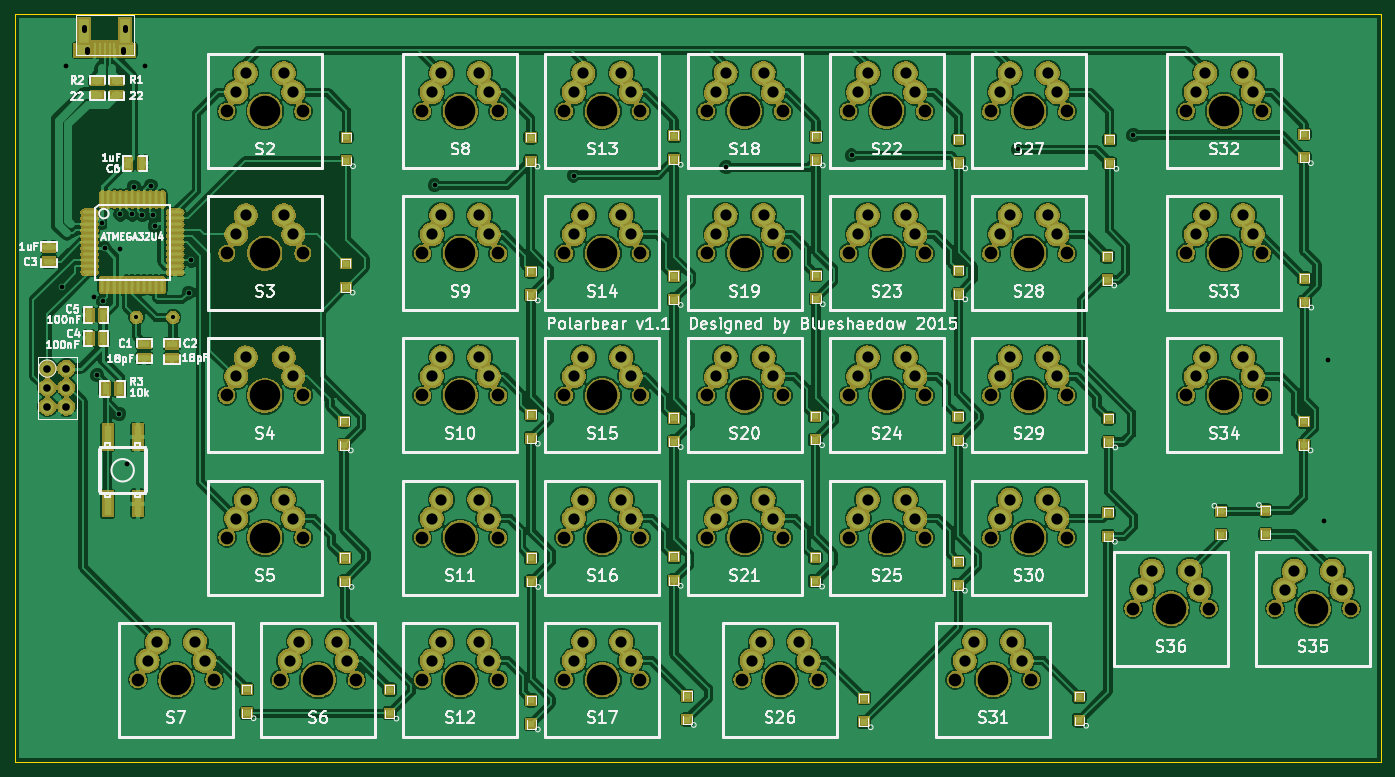
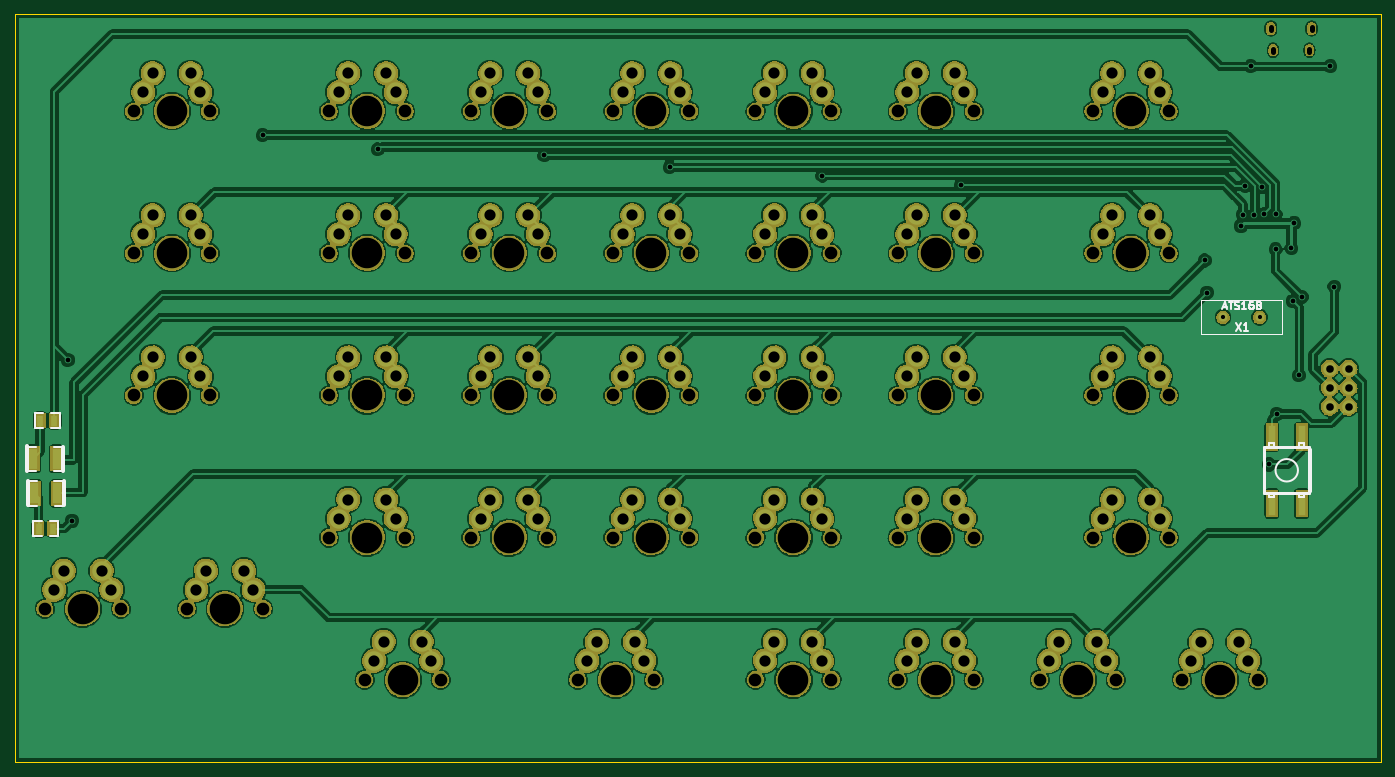
Circuit board: 8 layer files. Board 182.6 x 100.0 mm.
- bottom_copper: polarbear-B_Cu.gbl (397932 bytes)
- bottom_mask: polarbear-B_Mask.gbs (261692 bytes)
- bottom_silk: polarbear-B_SilkS.gbo (4963 bytes)
- outline: polarbear-Edge_Cuts.gm1 (497 bytes)
- top_copper: polarbear-F_Cu.gtl (332154 bytes)
- top_mask: polarbear-F_Mask.gts (308030 bytes)
- top_silk: polarbear-F_SilkS.gto (90616 bytes)
- drill: polarbear.drl (4326 bytes)

=== bottom_copper: polarbear-B_Cu.gbl (397932 bytes, source omitted) ===
=== bottom_mask: polarbear-B_Mask.gbs (261692 bytes, source omitted) ===
=== bottom_silk: polarbear-B_SilkS.gbo ===
G04 #@! TF.FileFunction,Legend,Bot*
%FSLAX46Y46*%
G04 Gerber Fmt 4.6, Leading zero omitted, Abs format (unit mm)*
G04 Created by KiCad (PCBNEW 4.0.0-rc1-stable) date 12/27/2015 3:28:10 PM*
%MOMM*%
G01*
G04 APERTURE LIST*
%ADD10C,0.150000*%
%ADD11C,0.200660*%
%ADD12C,0.381000*%
%ADD13C,0.300000*%
%ADD14C,0.500000*%
%ADD15C,0.250000*%
G04 APERTURE END LIST*
D10*
D11*
X67101140Y-91000000D02*
G75*
G03X67101140Y-91000000I-1501140J0D01*
G01*
X63250500Y-87901200D02*
X63250500Y-87400820D01*
X63250500Y-87400820D02*
X63949000Y-87400820D01*
X63949000Y-87400820D02*
X63949000Y-87901200D01*
X67949500Y-87400820D02*
X67949500Y-87901200D01*
X67251000Y-87400820D02*
X67949500Y-87400820D01*
X67251000Y-87901200D02*
X67251000Y-87400820D01*
X67251000Y-94098800D02*
X67251000Y-94599180D01*
X67251000Y-94599180D02*
X67949500Y-94599180D01*
X67949500Y-94599180D02*
X67949500Y-94098800D01*
X63250500Y-94098800D02*
X63250500Y-94599180D01*
X63250500Y-94599180D02*
X63949000Y-94599180D01*
X63949000Y-94599180D02*
X63949000Y-94098800D01*
D12*
X68698800Y-88200920D02*
X68698800Y-93799080D01*
X62501200Y-88200920D02*
X62501200Y-93799080D01*
X62600260Y-87901200D02*
X62600260Y-94098800D01*
X62600260Y-94098800D02*
X68599740Y-94098800D01*
X68599740Y-94098800D02*
X68599740Y-87901200D01*
X68599740Y-87901200D02*
X62600260Y-87901200D01*
D10*
X77100000Y-68300000D02*
X77100000Y-72800000D01*
X66250000Y-68300000D02*
X66250000Y-72800000D01*
X66250000Y-72800000D02*
X77100000Y-72800000D01*
X66250000Y-68300000D02*
X77100000Y-68300000D01*
D13*
X231827000Y-85366000D02*
X232951000Y-85366000D01*
X232951000Y-85366000D02*
X232951000Y-83334000D01*
X232951000Y-83334000D02*
X231827000Y-83334000D01*
X230746000Y-85366000D02*
X229649000Y-85366000D01*
X229649000Y-85366000D02*
X229649000Y-83334000D01*
X229649000Y-83334000D02*
X230746000Y-83334000D01*
X232027000Y-99816000D02*
X233151000Y-99816000D01*
X233151000Y-99816000D02*
X233151000Y-97784000D01*
X233151000Y-97784000D02*
X232027000Y-97784000D01*
X230946000Y-99816000D02*
X229849000Y-99816000D01*
X229849000Y-99816000D02*
X229849000Y-97784000D01*
X229849000Y-97784000D02*
X230946000Y-97784000D01*
D14*
X234000000Y-91050000D02*
X234000000Y-87750000D01*
X229200000Y-91050000D02*
X229200000Y-87850000D01*
D10*
X229200000Y-87850000D02*
X229200000Y-87750000D01*
D13*
X232827000Y-91066000D02*
X233951000Y-91066000D01*
X233951000Y-87834000D02*
X232827000Y-87834000D01*
X230346000Y-91066000D02*
X229249000Y-91066000D01*
X229349000Y-87834000D02*
X230446000Y-87834000D01*
D14*
X233900000Y-95700000D02*
X233900000Y-92400000D01*
X229100000Y-95700000D02*
X229100000Y-92500000D01*
D10*
X229100000Y-92500000D02*
X229100000Y-92400000D01*
D13*
X232727000Y-95716000D02*
X233851000Y-95716000D01*
X233851000Y-92484000D02*
X232727000Y-92484000D01*
X230246000Y-95716000D02*
X229149000Y-95716000D01*
X229249000Y-92484000D02*
X230346000Y-92484000D01*
D15*
X72319524Y-71322381D02*
X71652857Y-72322381D01*
X71652857Y-71322381D02*
X72319524Y-72322381D01*
X70748095Y-72322381D02*
X71319524Y-72322381D01*
X71033810Y-72322381D02*
X71033810Y-71322381D01*
X71129048Y-71465238D01*
X71224286Y-71560476D01*
X71319524Y-71608095D01*
X74127619Y-69176667D02*
X73651428Y-69176667D01*
X74222857Y-69462381D02*
X73889524Y-68462381D01*
X73556190Y-69462381D01*
X73365714Y-68462381D02*
X72794285Y-68462381D01*
X73080000Y-69462381D02*
X73080000Y-68462381D01*
X72508571Y-69414762D02*
X72365714Y-69462381D01*
X72127618Y-69462381D01*
X72032380Y-69414762D01*
X71984761Y-69367143D01*
X71937142Y-69271905D01*
X71937142Y-69176667D01*
X71984761Y-69081429D01*
X72032380Y-69033810D01*
X72127618Y-68986190D01*
X72318095Y-68938571D01*
X72413333Y-68890952D01*
X72460952Y-68843333D01*
X72508571Y-68748095D01*
X72508571Y-68652857D01*
X72460952Y-68557619D01*
X72413333Y-68510000D01*
X72318095Y-68462381D01*
X72079999Y-68462381D01*
X71937142Y-68510000D01*
X70984761Y-69462381D02*
X71556190Y-69462381D01*
X71270476Y-69462381D02*
X71270476Y-68462381D01*
X71365714Y-68605238D01*
X71460952Y-68700476D01*
X71556190Y-68748095D01*
X70127618Y-68462381D02*
X70318095Y-68462381D01*
X70413333Y-68510000D01*
X70460952Y-68557619D01*
X70556190Y-68700476D01*
X70603809Y-68890952D01*
X70603809Y-69271905D01*
X70556190Y-69367143D01*
X70508571Y-69414762D01*
X70413333Y-69462381D01*
X70222856Y-69462381D01*
X70127618Y-69414762D01*
X70079999Y-69367143D01*
X70032380Y-69271905D01*
X70032380Y-69033810D01*
X70079999Y-68938571D01*
X70127618Y-68890952D01*
X70222856Y-68843333D01*
X70413333Y-68843333D01*
X70508571Y-68890952D01*
X70556190Y-68938571D01*
X70603809Y-69033810D01*
X69270475Y-68938571D02*
X69127618Y-68986190D01*
X69079999Y-69033810D01*
X69032380Y-69129048D01*
X69032380Y-69271905D01*
X69079999Y-69367143D01*
X69127618Y-69414762D01*
X69222856Y-69462381D01*
X69603809Y-69462381D01*
X69603809Y-68462381D01*
X69270475Y-68462381D01*
X69175237Y-68510000D01*
X69127618Y-68557619D01*
X69079999Y-68652857D01*
X69079999Y-68748095D01*
X69127618Y-68843333D01*
X69175237Y-68890952D01*
X69270475Y-68938571D01*
X69603809Y-68938571D01*
M02*

=== outline: polarbear-Edge_Cuts.gm1 ===
G04 #@! TF.FileFunction,Profile,NP*
%FSLAX46Y46*%
G04 Gerber Fmt 4.6, Leading zero omitted, Abs format (unit mm)*
G04 Created by KiCad (PCBNEW 4.0.0-rc1-stable) date 12/27/2015 3:28:10 PM*
%MOMM*%
G01*
G04 APERTURE LIST*
%ADD10C,0.150000*%
%ADD11C,0.100000*%
G04 APERTURE END LIST*
D10*
D11*
X235607800Y-30000000D02*
X235607800Y-130000000D01*
X53000000Y-30000000D02*
X53000000Y-130000000D01*
X53000000Y-130000000D02*
X235607800Y-130000000D01*
X53000000Y-30000000D02*
X235607800Y-30000000D01*
M02*

=== top_copper: polarbear-F_Cu.gtl (332154 bytes, source omitted) ===
=== top_mask: polarbear-F_Mask.gts (308030 bytes, source omitted) ===
=== top_silk: polarbear-F_SilkS.gto (90616 bytes, source omitted) ===
=== drill: polarbear.drl ===
M48
;DRILL file {KiCad 4.0.0-rc1-stable} date 12/27/2015 3:28:31 PM
;FORMAT={2:4/ absolute / inch / suppress leading zeros}
FMAT,2
INCH,TZ
T1C0.022
T2C0.025
T3C0.026
T4C0.028
T5C0.040
T6C0.059
T7C0.067
T8C0.161
%
G90
G05
M72
T1
X27258Y-27776
X29179Y-27776
T2
X23319Y-26169
X23543Y-14567
X25047Y-26709
X25197Y-30827
X25443Y-22825
X25502Y-26919
X25581Y-24134
X26348Y-32854
X26413Y-24197
X26417Y-22362
X26762Y-35522
X27047Y-22362
X27126Y-20906
X27569Y-22402
X27717Y-14567
X28012Y-20846
X28120Y-22382
X28232Y-22969
X30020Y-26476
X30138Y-24783
X42953Y-20827
X50276Y-20315
X58307Y-19882
X64902Y-19252
X73661Y-18937
X79724Y-18189
X89764Y-38484
X89980Y-30020
T5
X22575Y-30472
X22575Y-31472
X22575Y-32472
X23575Y-30472
X23575Y-31472
X23575Y-32472
T6
X27846Y-45850
X28346Y-44850
X30346Y-44850
X30846Y-45850
X32521Y-15929
X32521Y-23409
X32521Y-30890
X32521Y-38370
X33021Y-14929
X33021Y-22409
X33021Y-29890
X33021Y-37370
X35021Y-14929
X35021Y-22409
X35021Y-29890
X35021Y-37370
X35326Y-45850
X35521Y-15929
X35521Y-23409
X35521Y-30890
X35521Y-38370
X35826Y-44850
X37826Y-44850
X38326Y-45850
X42807Y-15929
X42807Y-23409
X42807Y-30890
X42807Y-38370
X42807Y-45850
X43307Y-14929
X43307Y-22409
X43307Y-29890
X43307Y-37370
X43307Y-44850
X45307Y-14929
X45307Y-22409
X45307Y-29890
X45307Y-37370
X45307Y-44850
X45807Y-15929
X45807Y-23409
X45807Y-30890
X45807Y-38370
X45807Y-45850
X50287Y-15929
X50287Y-23409
X50287Y-30890
X50287Y-38370
X50287Y-45850
X50787Y-14929
X50787Y-22409
X50787Y-29890
X50787Y-37370
X50787Y-44850
X52787Y-14929
X52787Y-22409
X52787Y-29890
X52787Y-37370
X52787Y-44850
X53287Y-15929
X53287Y-23409
X53287Y-30890
X53287Y-38370
X53287Y-45850
X57767Y-15929
X57767Y-23409
X57767Y-30890
X57767Y-38370
X58267Y-14929
X58267Y-22409
X58267Y-29890
X58267Y-37370
X59637Y-45850
X60137Y-44850
X60267Y-14929
X60267Y-22409
X60267Y-29890
X60267Y-37370
X60767Y-15929
X60767Y-23409
X60767Y-30890
X60767Y-38370
X62137Y-44850
X62637Y-45850
X65247Y-15929
X65247Y-23409
X65247Y-30890
X65247Y-38370
X65747Y-14929
X65747Y-22409
X65747Y-29890
X65747Y-37370
X67747Y-14929
X67747Y-22409
X67747Y-29890
X67747Y-37370
X68247Y-15929
X68247Y-23409
X68247Y-30890
X68247Y-38370
X70857Y-45850
X71357Y-44850
X72728Y-15929
X72728Y-23409
X72728Y-30890
X72728Y-38370
X73228Y-14929
X73228Y-22409
X73228Y-29890
X73228Y-37370
X73357Y-44850
X73857Y-45850
X75228Y-14929
X75228Y-22409
X75228Y-29890
X75228Y-37370
X75728Y-15929
X75728Y-23409
X75728Y-30890
X75728Y-38370
X80208Y-42110
X80708Y-41110
X82708Y-41110
X83013Y-15929
X83013Y-23409
X83013Y-30890
X83208Y-42110
X83513Y-14929
X83513Y-22409
X83513Y-29890
X85513Y-14929
X85513Y-22409
X85513Y-29890
X86013Y-15929
X86013Y-23409
X86013Y-30890
X87688Y-42110
X88188Y-41110
X90188Y-41110
X90688Y-42110
T7
X27346Y-46850
X31346Y-46850
X32021Y-16929
X32021Y-24409
X32021Y-31890
X32021Y-39370
X34826Y-46850
X36021Y-16929
X36021Y-24409
X36021Y-31890
X36021Y-39370
X38826Y-46850
X42307Y-16929
X42307Y-24409
X42307Y-31890
X42307Y-39370
X42307Y-46850
X46307Y-16929
X46307Y-24409
X46307Y-31890
X46307Y-39370
X46307Y-46850
X49787Y-16929
X49787Y-24409
X49787Y-31890
X49787Y-39370
X49787Y-46850
X53787Y-16929
X53787Y-24409
X53787Y-31890
X53787Y-39370
X53787Y-46850
X57267Y-16929
X57267Y-24409
X57267Y-31890
X57267Y-39370
X59137Y-46850
X61267Y-16929
X61267Y-24409
X61267Y-31890
X61267Y-39370
X63137Y-46850
X64747Y-16929
X64747Y-24409
X64747Y-31890
X64747Y-39370
X68747Y-16929
X68747Y-24409
X68747Y-31890
X68747Y-39370
X70357Y-46850
X72228Y-16929
X72228Y-24409
X72228Y-31890
X72228Y-39370
X74357Y-46850
X76228Y-16929
X76228Y-24409
X76228Y-31890
X76228Y-39370
X79708Y-43110
X82513Y-16929
X82513Y-24409
X82513Y-31890
X83708Y-43110
X86513Y-16929
X86513Y-24409
X86513Y-31890
X87188Y-43110
X91188Y-43110
T8
X29346Y-46850
X34021Y-16929
X34021Y-24409
X34021Y-31890
X34021Y-39370
X36826Y-46850
X44307Y-16929
X44307Y-24409
X44307Y-31890
X44307Y-39370
X44307Y-46850
X51787Y-16929
X51787Y-24409
X51787Y-31890
X51787Y-39370
X51787Y-46850
X59267Y-16929
X59267Y-24409
X59267Y-31890
X59267Y-39370
X61137Y-46850
X66747Y-16929
X66747Y-24409
X66747Y-31890
X66747Y-39370
X72357Y-46850
X74228Y-16929
X74228Y-24409
X74228Y-31890
X74228Y-39370
X81708Y-43110
X84513Y-16929
X84513Y-24409
X84513Y-31890
X89188Y-43110
T3
X24636Y-13642G85X24636Y-13799
G05
X26545Y-13642G85X26545Y-13799
G05
T4
X24518Y-12480G85X24518Y-12677
G05
X26663Y-12480G85X26663Y-12677
G05
T0
M30
